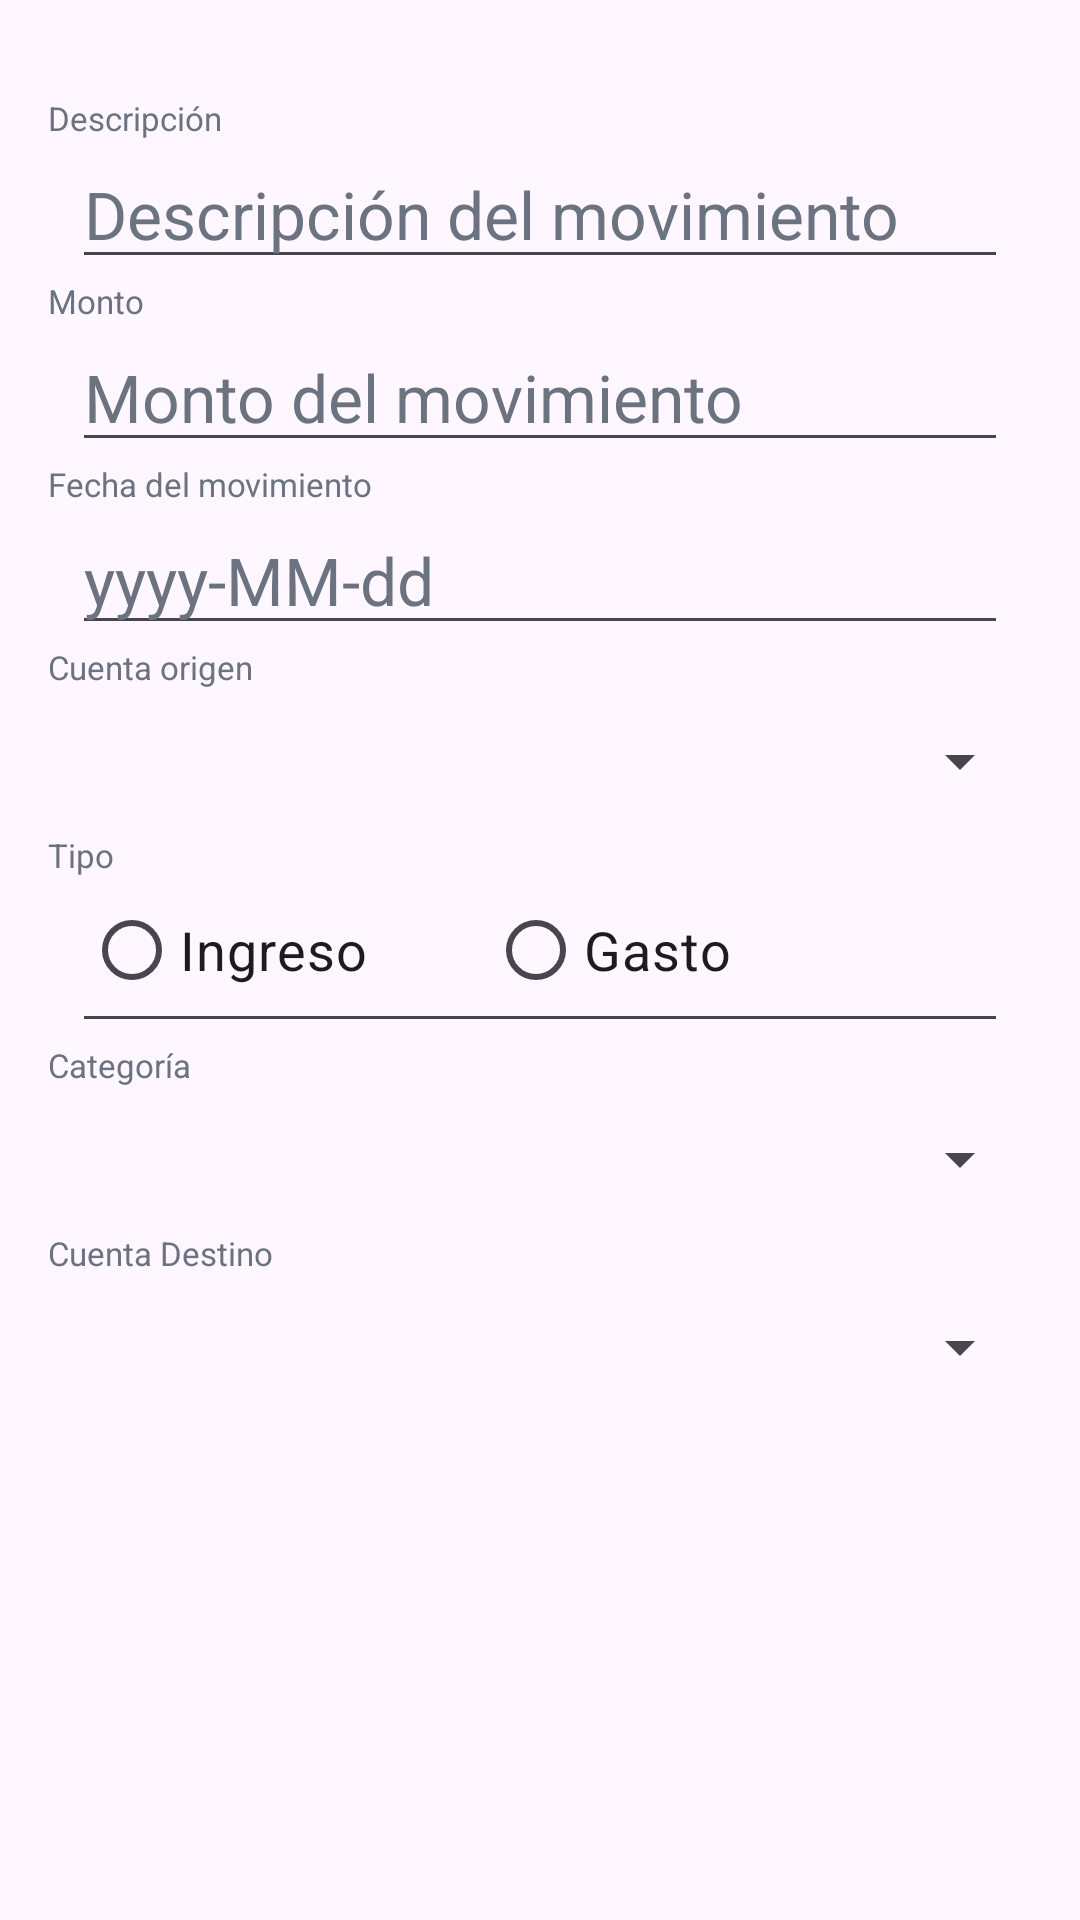

This screen was rendered from an Android layout file. Write that file and the resources it references.
<!-- AndroidManifest.xml: application theme Theme.UnderControl -->
<!-- res/layout/dialog_edit_movement.xml -->
<?xml version="1.0" encoding="utf-8"?>
<androidx.constraintlayout.widget.ConstraintLayout xmlns:android="http://schemas.android.com/apk/res/android"
    xmlns:app="http://schemas.android.com/apk/res-auto"
    android:layout_width="match_parent"
    android:layout_height="match_parent">

    <androidx.constraintlayout.widget.Guideline
        android:id="@+id/glTop"
        android:layout_width="wrap_content"
        android:layout_height="wrap_content"
        android:orientation="horizontal"
        app:layout_constraintGuide_begin="32dp" />

    <androidx.constraintlayout.widget.Guideline
        android:id="@+id/glStart"
        android:layout_width="wrap_content"
        android:layout_height="wrap_content"
        android:orientation="vertical"
        app:layout_constraintGuide_begin="16dp" />

    <androidx.constraintlayout.widget.Guideline
        android:id="@+id/glEnd"
        android:layout_width="wrap_content"
        android:layout_height="wrap_content"
        android:orientation="vertical"
        app:layout_constraintGuide_end="16dp" />

    <androidx.constraintlayout.widget.Guideline
        android:id="@+id/glBottom"
        android:layout_width="wrap_content"
        android:layout_height="wrap_content"
        android:orientation="horizontal"
        app:layout_constraintGuide_end="16dp" />

    <TextView
        android:id="@+id/tvDescription"
        style="@style/TextViewForm"
        android:text="@string/description"
        app:layout_constraintStart_toStartOf="@+id/glStart"
        app:layout_constraintTop_toTopOf="@id/glTop" />

    <EditText
        android:id="@+id/etDescription"
        style="@style/EditTextForm"
        android:autofillHints="name"
        android:hint="@string/hint_movement_description"
        android:inputType="text"
        app:layout_constraintEnd_toEndOf="@+id/glEnd"
        app:layout_constraintStart_toStartOf="@+id/glStart"
        app:layout_constraintTop_toBottomOf="@+id/tvDescription" />

    <TextView
        android:id="@+id/tvAmount"
        style="@style/TextViewForm"
        android:text="@string/amount"
        app:layout_constraintStart_toStartOf="@id/glStart"
        app:layout_constraintTop_toBottomOf="@+id/etDescription" />

    <EditText
        android:id="@+id/etAmount"
        style="@style/EditTextForm"
        android:autofillHints="false"
        android:hint="@string/hint_amount"
        android:inputType="numberDecimal"
        app:layout_constraintEnd_toEndOf="@id/glEnd"
        app:layout_constraintStart_toStartOf="@id/glStart"
        app:layout_constraintTop_toBottomOf="@+id/tvAmount" />

    <TextView
        android:id="@+id/tvDate"
        style="@style/TextViewForm"
        android:text="@string/movement_date"
        app:layout_constraintStart_toStartOf="@id/glStart"
        app:layout_constraintTop_toBottomOf="@+id/etAmount" />

    <EditText
        android:id="@+id/etDate"
        style="@style/EditTextForm"
        android:autofillHints="false"
        android:hint="@string/dateFormat"
        android:inputType="date"
        android:focusable="false"
        app:layout_constraintEnd_toEndOf="@id/glEnd"
        app:layout_constraintStart_toStartOf="@id/glStart"
        app:layout_constraintTop_toBottomOf="@+id/tvDate" />

    <TextView
        android:id="@+id/tvOriginAccount"
        style="@style/TextViewForm"
        android:text="@string/origin_account"
        app:layout_constraintStart_toStartOf="@id/glStart"
        app:layout_constraintTop_toBottomOf="@+id/etDate" />

    <Spinner
        android:id="@+id/spOriginAccount"
        android:layout_width="0dp"
        android:layout_height="48dp"
        app:layout_constraintEnd_toEndOf="@id/glEnd"
        app:layout_constraintStart_toStartOf="@id/glStart"
        app:layout_constraintTop_toBottomOf="@+id/tvOriginAccount" />

    

    <TextView
        android:id="@+id/tvType"
        style="@style/TextViewForm"
        android:text="@string/type_text"
        app:layout_constraintStart_toStartOf="@+id/glStart"
        app:layout_constraintTop_toBottomOf="@id/spOriginAccount" />

    <RadioGroup
        android:id="@+id/rgType"
        style="@style/EditTextForm"
        android:layout_width="0dp"
        android:layout_height="wrap_content"
        android:layout_marginTop="-10dp"
        android:orientation="horizontal"
        app:layout_constraintEnd_toEndOf="@+id/glEnd"
        app:layout_constraintStart_toStartOf="@id/glStart"
        app:layout_constraintTop_toBottomOf="@+id/tvType">

        <RadioButton
            android:id="@+id/rbIncome"
            android:layout_width="wrap_content"
            android:layout_height="wrap_content"
            android:layout_marginEnd="20dp"
            android:text="@string/income_text"
            android:textSize="18sp" />

        <RadioButton
            android:id="@+id/rbExpense"
            android:layout_width="wrap_content"
            android:layout_height="wrap_content"
            android:layout_marginStart="20dp"
            android:text="@string/expense_text"
            android:textSize="18sp" />
    </RadioGroup>

    <TextView
        android:id="@+id/tvCategory"
        style="@style/TextViewForm"
        android:text="@string/category"
        app:layout_constraintStart_toStartOf="@id/glStart"
        app:layout_constraintTop_toBottomOf="@+id/rgType" />

    <Spinner
        android:id="@+id/spCategory"
        android:layout_width="0dp"
        android:layout_height="48dp"
        app:layout_constraintEnd_toEndOf="@id/glEnd"
        app:layout_constraintStart_toStartOf="@id/glStart"
        app:layout_constraintTop_toBottomOf="@+id/tvCategory" />

    <TextView
        android:id="@+id/tvDestinationAccount"
        style="@style/TextViewForm"
        android:text="@string/destination_account"
        app:layout_constraintStart_toStartOf="@id/glStart"
        app:layout_constraintTop_toBottomOf="@+id/spCategory" />

    <Spinner
        android:id="@+id/spDestinationAccount"
        android:layout_width="0dp"
        android:layout_height="48dp"
        android:inputType="numberDecimal"
        app:layout_constraintEnd_toEndOf="@id/glEnd"
        app:layout_constraintStart_toStartOf="@id/glStart"
        app:layout_constraintTop_toBottomOf="@+id/tvDestinationAccount" />



</androidx.constraintlayout.widget.ConstraintLayout>
<!-- resources referenced by this layout -->
<resources>
  <string name="amount">Monto</string>
  <string name="category">Categoría</string>
  <string name="dateFormat">yyyy-MM-dd</string>
  <string name="description">Descripción</string>
  <string name="destination_account">Cuenta Destino</string>
  <string name="expense_text">Gasto</string>
  <string name="hint_amount">Monto del movimiento</string>
  <string name="hint_movement_description">Descripción del movimiento</string>
  <string name="income_text">Ingreso</string>
  <string name="movement_date">Fecha del movimiento</string>
  <string name="origin_account">Cuenta origen</string>
  <string name="type_text">Tipo</string>
  <style name="EditTextForm" parent="Widget.AppCompat.EditText">
          <item name="android:drawablePadding">8dp</item>
          <item name="android:textColor">@color/black</item>
          <item name="android:textColorHint">@color/gray_500</item>
          <item name="android:layout_width">0dp</item>
          <item name="android:layout_height">wrap_content</item>
          <item name="android:layout_marginStart">8dp</item>
          <item name="android:layout_marginEnd">8dp</item>
          <item name="android:textSize">22sp</item>
      </style>
  <style name="TextViewForm" parent="Widget.AppCompat.TextView">
          <item name="android:textColor">@color/gray_500</item>
          <item name="android:textSize">11sp</item>
          <item name="android:layout_width">wrap_content</item>
          <item name="android:layout_height">wrap_content</item>
      </style>
  <style name="Theme.UnderControl" parent="Base.Theme.UnderControl" />
  <color name="black">#FF000000</color>
  <color name="gray_500">#6b7280</color>
  <style name="Base.Theme.UnderControl" parent="Theme.Material3.DayNight.NoActionBar">
          
           <item name="colorPrimary">@color/violet_700</item>
      </style>
  <color name="violet_700">#6d28d9</color>
</resources>
